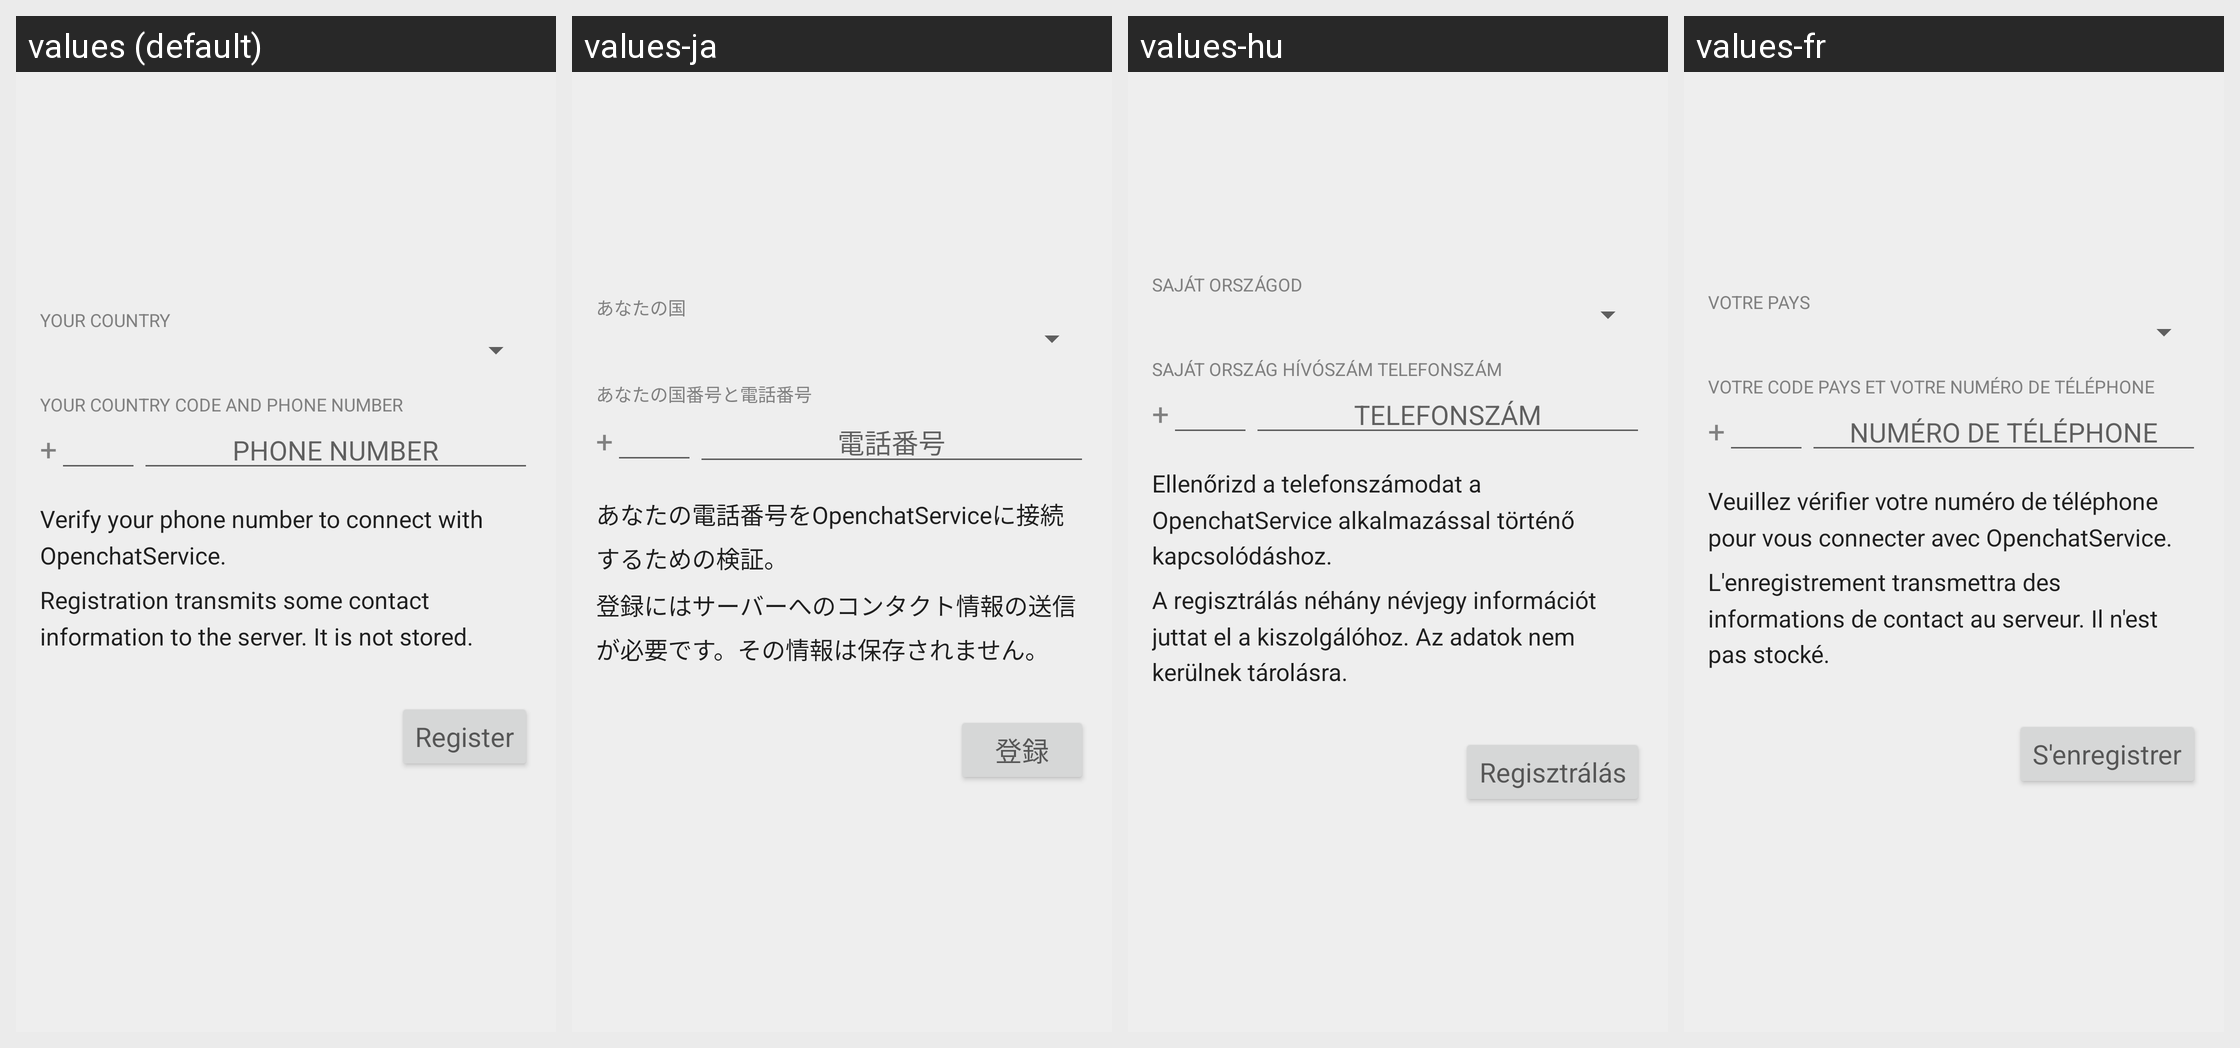

Strings drawn on this Android screen and how each of the app's shown locales translates them:
Android screen res/layout/registration_activity.xml rendered under 4 locales, left to right: values (default), values-ja, values-hu, values-fr. Device: Nexus 5 (rendered at 1080×1920; each locale shown at half size, 540×960, under a caption strip naming it); theme OpenchatService.LightTheme.
Other locales in the repository, not shown: values-ar, values-be, values-bg, values-bo, values-ca, values-cs, values-da, values-de, values-el, values-es, values-eu, values-fa, values-fi, values-he, values-hr, values-id, values-in, values-it, values-iw, values-kn-rIN, values-ko, values-mk, values-my, values-nl, values-no, values-pl, values-pt, values-pt-rBR, values-ro, values-ru, values-sk, values-sl, values-sn, values-sr, values-sv, values-ta, values-tr, values-uk, values-vi, values-zh-rCN, values-zh-rTW.
Strings drawn on this screen, with the default value and each locale's value (text and hints the layout hard-codes, and strings that could not be matched under every locale, appear in the picture but are not listed):

registration_activity__your_country
  values: YOUR COUNTRY
  values-ja: あなたの国
  values-hu: SAJÁT ORSZÁGOD
  values-fr: VOTRE PAYS

registration_activity__your_country_code_and_phone_number
  values: YOUR COUNTRY CODE AND PHONE NUMBER
  values-ja: あなたの国番号と電話番号
  values-hu: SAJÁT ORSZÁG HÍVÓSZÁM TELEFONSZÁM
  values-fr: VOTRE CODE PAYS ET VOTRE NUMÉRO DE TÉLÉPHONE

registration_activity__phone_number
  values: PHONE NUMBER
  values-ja: 電話番号
  values-hu: TELEFONSZÁM
  values-fr: NUMÉRO DE TÉLÉPHONE

registration_activity__openchatservice_can_use_instant_messages_to_avoid_sms_charges_when_communicating_with_other_openchatservice_users
  values: Verify your phone number to connect with OpenchatService.
  values-ja: あなたの電話番号をOpenchatServiceに接続するための検証。
  values-hu: Ellenőrizd a telefonszámodat a OpenchatService alkalmazással történő kapcsolódáshoz.
  values-fr: Veuillez vérifier votre numéro de téléphone pour vous connecter avec OpenchatService.

registration_activity__registration_will_transmit_some_contact_information_to_the_server_temporariliy
  values: Registration transmits some contact information to the server. It is not stored.
  values-ja: 登録にはサーバーへのコンタクト情報の送信が必要です。その情報は保存されません。
  values-hu: A regisztrálás néhány névjegy információt juttat el a kiszolgálóhoz. Az adatok nem kerülnek tárolásra.
  values-fr: L'enregistrement transmettra des informations de contact au serveur. Il n'est pas stocké.

registration_activity__register
  values: Register
  values-ja: 登録
  values-hu: Regisztrálás
  values-fr: S'enregistrer
